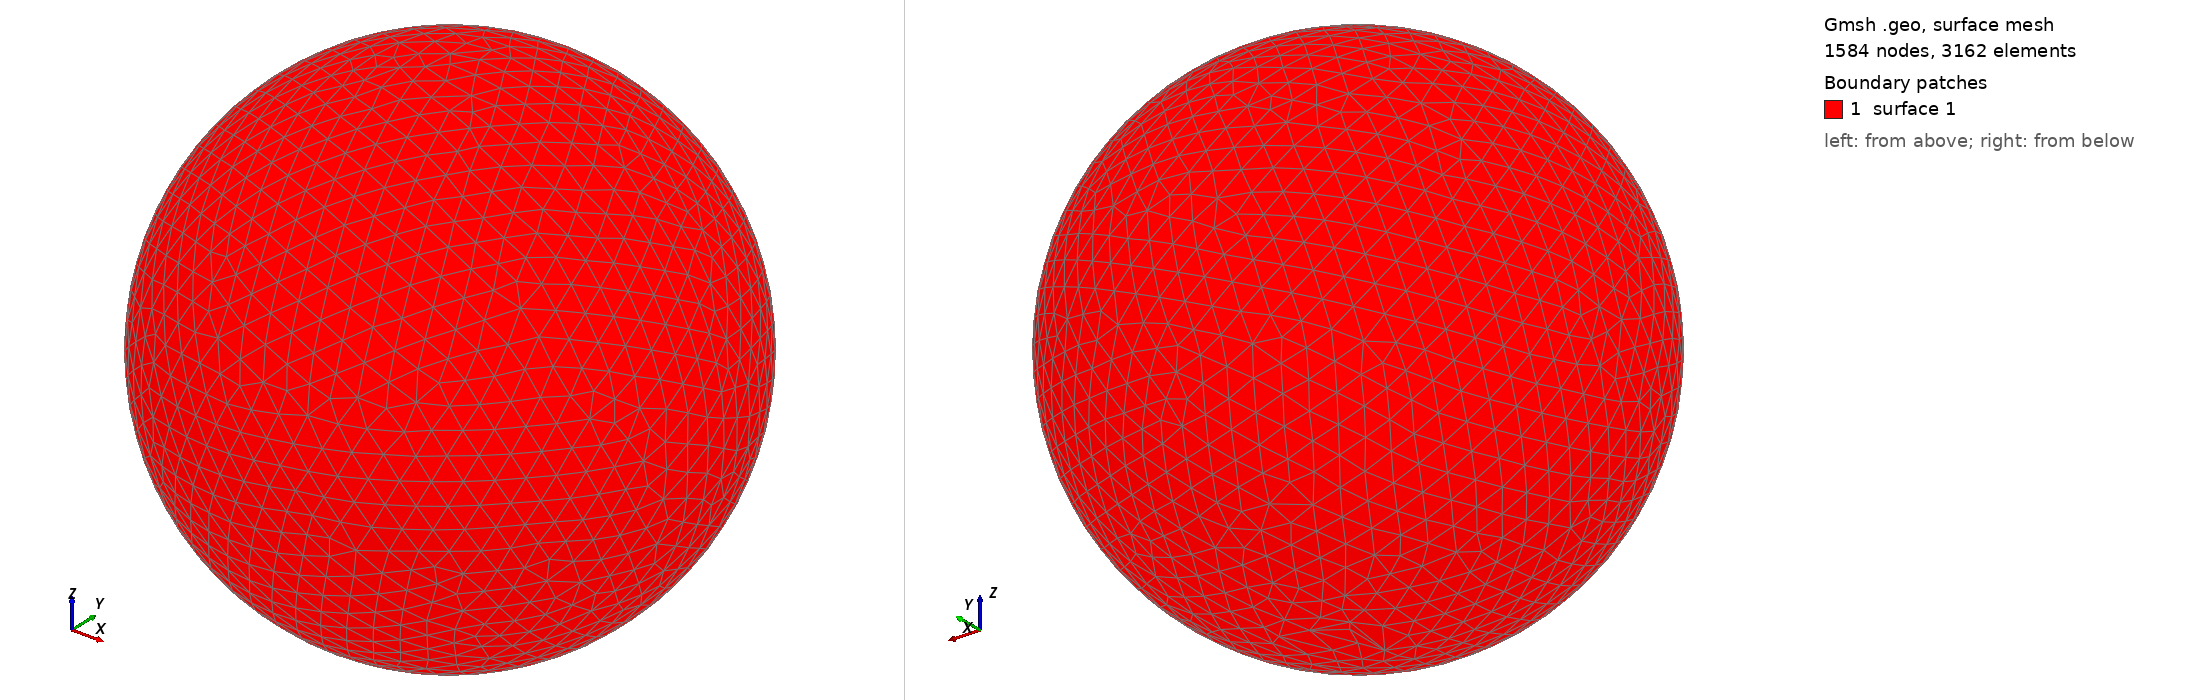

Gmsh geometry script, surface-meshed: 1584 nodes, 3162 surface elements. Boundary patches (legend numbers): 1 surface 1. Left view from above one corner, right view from below the opposite corner. The script declares no physical surfaces, so the legend lists its geometric surfaces. The drawing asked Gmsh for element sizes between 1% and 20% of the model's largest extent; the script's own settings can give other sizes.

=== shot1750.geo (drawn) ===
SetFactory("OpenCASCADE");
Point(1) = {0,0,0,0};
Sphere(1) = {0,0,0,0.07741000};
MeshSize{ PointsOf{ Surface{:}; } } = 0.007741000;
Mesh.ElementOrder=1;
Mesh.Format=39;
